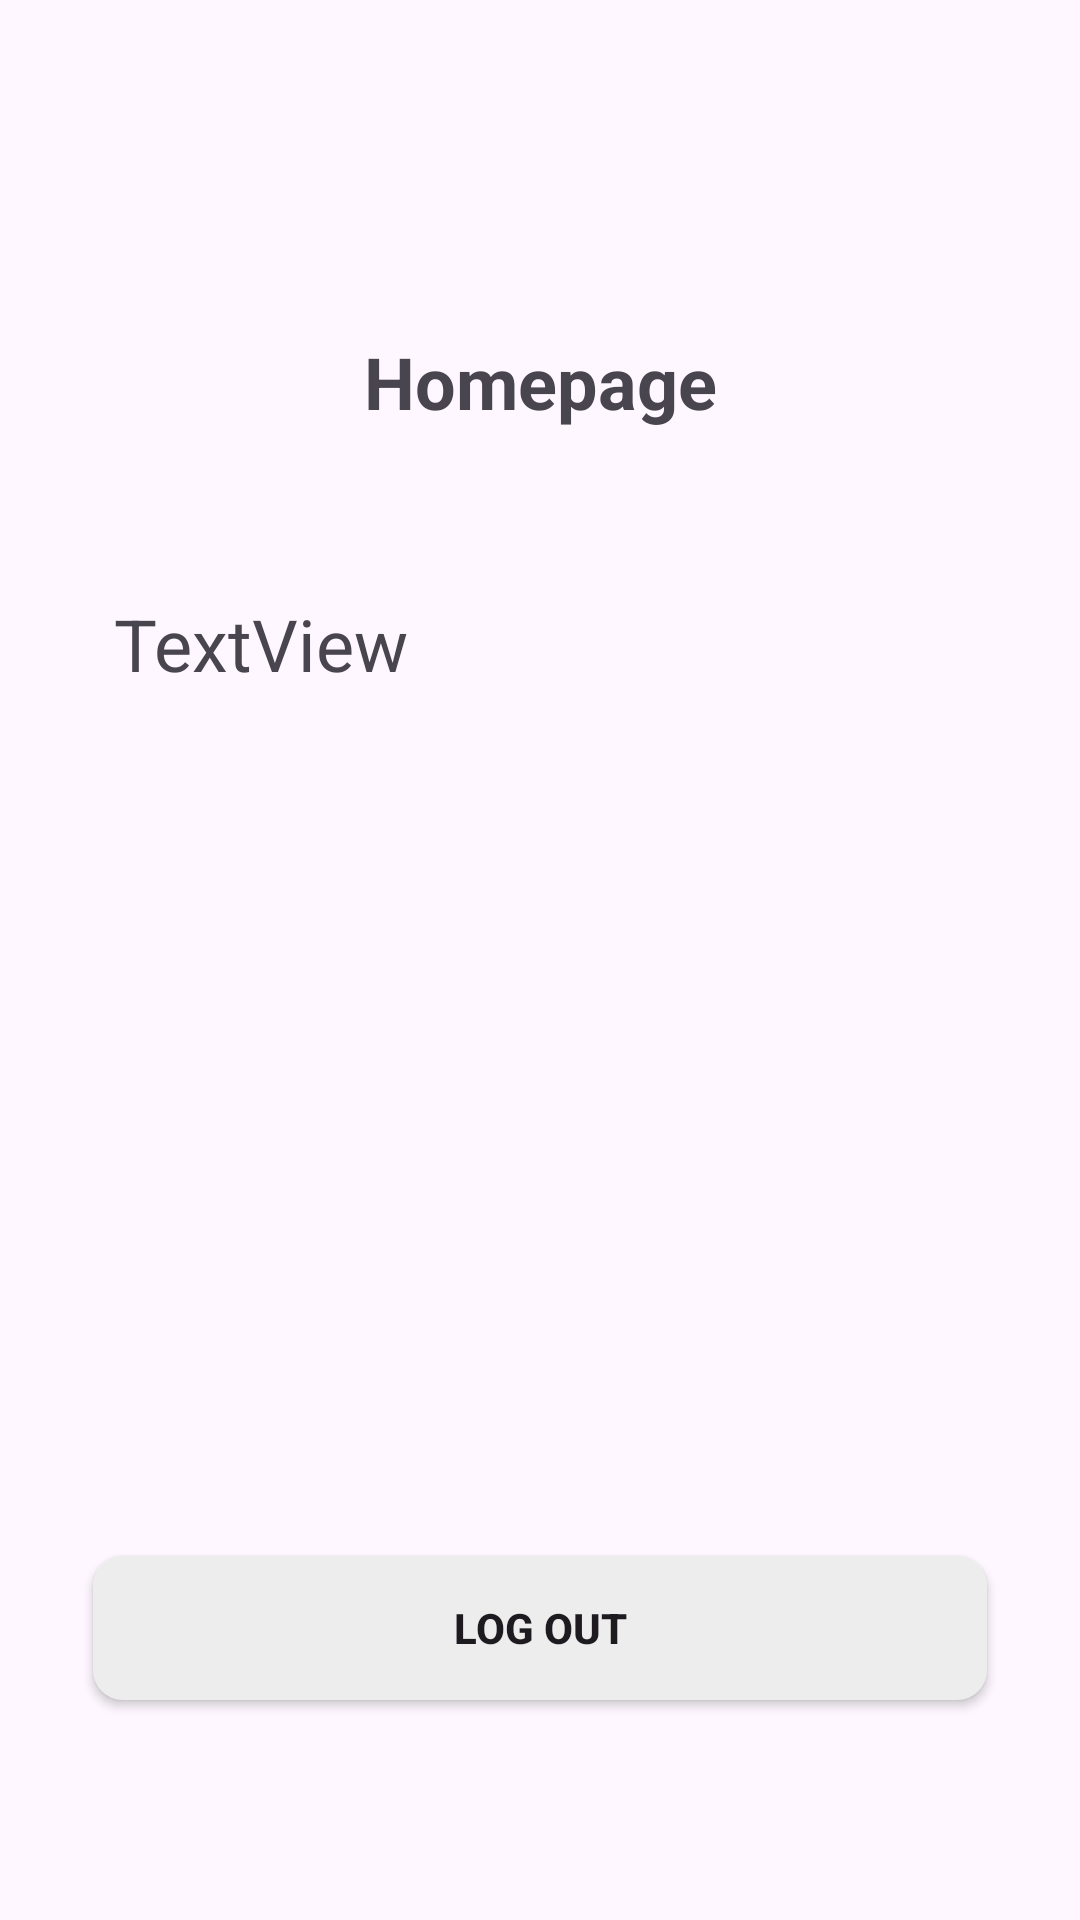

Android layout source for this screen:
<!-- AndroidManifest.xml: application theme Theme.Tugaspertemuan5p3b -->
<!-- res/layout/activity_main2.xml -->
<?xml version="1.0" encoding="utf-8"?>
<androidx.constraintlayout.widget.ConstraintLayout xmlns:android="http://schemas.android.com/apk/res/android"
    xmlns:app="http://schemas.android.com/apk/res-auto"
    xmlns:tools="http://schemas.android.com/tools"
    android:layout_width="match_parent"
    android:layout_height="match_parent"
    tools:context=".MainActivity2"
    android:orientation="vertical"
    android:paddingTop="31dp">

    <TextView
        android:id="@+id/homepage"
        android:layout_width="wrap_content"
        android:layout_height="wrap_content"
        android:layout_marginTop="80dp"
        android:text="Homepage"
        android:textSize="24dp"
        android:textStyle="bold"
        app:layout_constraintEnd_toEndOf="parent"
        app:layout_constraintStart_toStartOf="parent"
        app:layout_constraintTop_toTopOf="parent" />

    <TextView
        android:id="@+id/container"
        android:layout_width="match_parent"
        android:layout_height="wrap_content"
        android:layout_marginStart="38dp"
        android:layout_marginTop="55dp"
        android:layout_marginEnd="47dp"
        android:text="TextView"
        android:textSize="24dp"
        app:layout_constraintEnd_toEndOf="parent"
        app:layout_constraintStart_toStartOf="parent"
        app:layout_constraintTop_toBottomOf="@+id/homepage" />

    <Button
        android:id="@+id/logout_btn"
        android:layout_width="298dp"
        android:layout_height="wrap_content"
        android:layout_marginTop="288dp"
        android:background="@drawable/rounded_corner"
        android:text="Log Out"
        android:textSize="14dp"
        android:textStyle="bold"
        app:layout_constraintEnd_toEndOf="parent"
        app:layout_constraintStart_toStartOf="parent"
        app:layout_constraintTop_toBottomOf="@+id/container" />


</androidx.constraintlayout.widget.ConstraintLayout>
<!-- resources referenced by this layout -->
<resources>
  <!-- drawable rounded_corner (drawable) -->
  <?xml version="1.0" encoding="utf-8"?>
  <shape xmlns:android="http://schemas.android.com/apk/res/android">
  <corners
      android:radius="10dp"/>
  <solid
      android:color="#EDEDED"/>
  </shape>
  <style name="Theme.Tugaspertemuan5p3b" parent="Base.Theme.Tugaspertemuan5p3b" />
  <style name="Base.Theme.Tugaspertemuan5p3b" parent="Theme.Material3.DayNight.NoActionBar">
          
          
      </style>
</resources>
